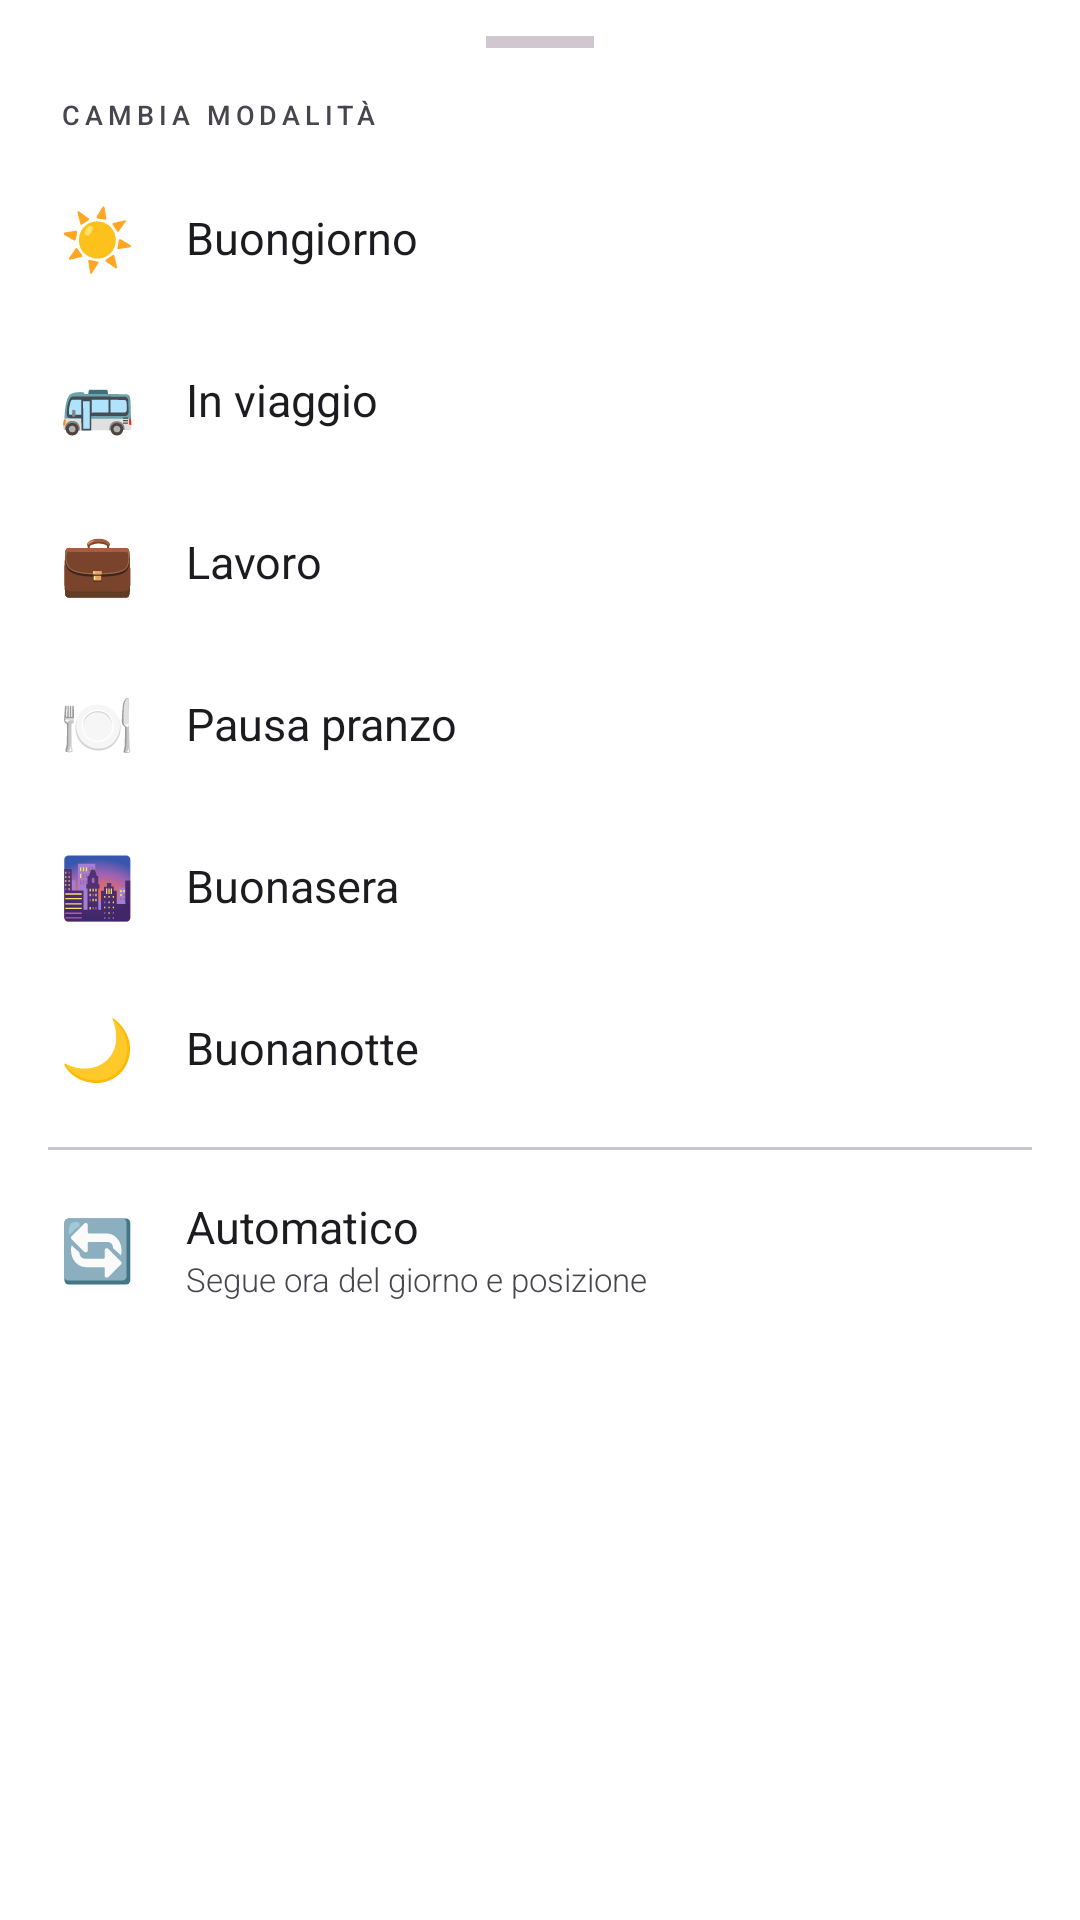

Reconstruct the res/layout file that produces this screen, plus the resources it refers to.
<!-- AndroidManifest.xml: application theme Theme.AviateClone -->
<!-- res/layout/dialog_context_picker.xml -->
<?xml version="1.0" encoding="utf-8"?>
<LinearLayout xmlns:android="http://schemas.android.com/apk/res/android"
    android:layout_width="match_parent"
    android:layout_height="wrap_content"
    android:orientation="vertical"
    android:background="@color/card_white">

    
    <View android:layout_width="36dp" android:layout_height="4dp"
        android:layout_gravity="center_horizontal"
        android:layout_marginTop="12dp" android:layout_marginBottom="16dp"
        android:background="#D0C7D0"/>

    <TextView android:layout_width="match_parent" android:layout_height="wrap_content"
        android:text="CAMBIA MODALITÀ"
        android:textColor="@color/text_on_card_secondary"
        android:textSize="9sp" android:letterSpacing="0.18"
        android:fontFamily="sans-serif-medium"
        android:paddingHorizontal="20dp" android:paddingBottom="8dp"/>

    <LinearLayout android:id="@+id/itemMorning"
        android:layout_width="match_parent" android:layout_height="54dp"
        android:orientation="horizontal" android:gravity="center_vertical"
        android:paddingHorizontal="20dp" android:clickable="true" android:focusable="true"
        android:background="@drawable/bg_app_row_press">
        <TextView android:layout_width="28dp" android:layout_height="wrap_content"
            android:text="☀️" android:textSize="20sp"/>
        <TextView android:layout_width="wrap_content" android:layout_height="wrap_content"
            android:text="Buongiorno" android:textColor="@color/text_on_card"
            android:textSize="15sp" android:fontFamily="sans-serif" android:layout_marginStart="14dp"/>
    </LinearLayout>

    <LinearLayout android:id="@+id/itemCommute"
        android:layout_width="match_parent" android:layout_height="54dp"
        android:orientation="horizontal" android:gravity="center_vertical"
        android:paddingHorizontal="20dp" android:clickable="true" android:focusable="true"
        android:background="@drawable/bg_app_row_press">
        <TextView android:layout_width="28dp" android:layout_height="wrap_content"
            android:text="🚌" android:textSize="20sp"/>
        <TextView android:layout_width="wrap_content" android:layout_height="wrap_content"
            android:text="In viaggio" android:textColor="@color/text_on_card"
            android:textSize="15sp" android:fontFamily="sans-serif" android:layout_marginStart="14dp"/>
    </LinearLayout>

    <LinearLayout android:id="@+id/itemWork"
        android:layout_width="match_parent" android:layout_height="54dp"
        android:orientation="horizontal" android:gravity="center_vertical"
        android:paddingHorizontal="20dp" android:clickable="true" android:focusable="true"
        android:background="@drawable/bg_app_row_press">
        <TextView android:layout_width="28dp" android:layout_height="wrap_content"
            android:text="💼" android:textSize="20sp"/>
        <TextView android:layout_width="wrap_content" android:layout_height="wrap_content"
            android:text="Lavoro" android:textColor="@color/text_on_card"
            android:textSize="15sp" android:fontFamily="sans-serif" android:layout_marginStart="14dp"/>
    </LinearLayout>

    <LinearLayout android:id="@+id/itemLunch"
        android:layout_width="match_parent" android:layout_height="54dp"
        android:orientation="horizontal" android:gravity="center_vertical"
        android:paddingHorizontal="20dp" android:clickable="true" android:focusable="true"
        android:background="@drawable/bg_app_row_press">
        <TextView android:layout_width="28dp" android:layout_height="wrap_content"
            android:text="🍽️" android:textSize="20sp"/>
        <TextView android:layout_width="wrap_content" android:layout_height="wrap_content"
            android:text="Pausa pranzo" android:textColor="@color/text_on_card"
            android:textSize="15sp" android:fontFamily="sans-serif" android:layout_marginStart="14dp"/>
    </LinearLayout>

    <LinearLayout android:id="@+id/itemEvening"
        android:layout_width="match_parent" android:layout_height="54dp"
        android:orientation="horizontal" android:gravity="center_vertical"
        android:paddingHorizontal="20dp" android:clickable="true" android:focusable="true"
        android:background="@drawable/bg_app_row_press">
        <TextView android:layout_width="28dp" android:layout_height="wrap_content"
            android:text="🌆" android:textSize="20sp"/>
        <TextView android:layout_width="wrap_content" android:layout_height="wrap_content"
            android:text="Buonasera" android:textColor="@color/text_on_card"
            android:textSize="15sp" android:fontFamily="sans-serif" android:layout_marginStart="14dp"/>
    </LinearLayout>

    <LinearLayout android:id="@+id/itemNight"
        android:layout_width="match_parent" android:layout_height="54dp"
        android:orientation="horizontal" android:gravity="center_vertical"
        android:paddingHorizontal="20dp" android:clickable="true" android:focusable="true"
        android:background="@drawable/bg_app_row_press">
        <TextView android:layout_width="28dp" android:layout_height="wrap_content"
            android:text="🌙" android:textSize="20sp"/>
        <TextView android:layout_width="wrap_content" android:layout_height="wrap_content"
            android:text="Buonanotte" android:textColor="@color/text_on_card"
            android:textSize="15sp" android:fontFamily="sans-serif" android:layout_marginStart="14dp"/>
    </LinearLayout>

    <View android:layout_width="match_parent" android:layout_height="1dp"
        android:background="@color/m3_outline_variant" android:layout_marginVertical="6dp"
        android:layout_marginHorizontal="16dp"/>

    <LinearLayout android:id="@+id/itemAuto"
        android:layout_width="match_parent" android:layout_height="54dp"
        android:orientation="horizontal" android:gravity="center_vertical"
        android:paddingHorizontal="20dp" android:clickable="true" android:focusable="true"
        android:background="@drawable/bg_app_row_press">
        <TextView android:layout_width="28dp" android:layout_height="wrap_content"
            android:text="🔄" android:textSize="20sp"/>
        <LinearLayout android:layout_width="wrap_content" android:layout_height="wrap_content"
            android:orientation="vertical" android:layout_marginStart="14dp">
            <TextView android:layout_width="wrap_content" android:layout_height="wrap_content"
                android:text="Automatico" android:textColor="@color/text_on_card"
                android:textSize="15sp" android:fontFamily="sans-serif"/>
            <TextView android:layout_width="wrap_content" android:layout_height="wrap_content"
                android:text="Segue ora del giorno e posizione"
                android:textColor="@color/text_on_card_secondary"
                android:textSize="11sp" android:fontFamily="sans-serif-light"/>
        </LinearLayout>
    </LinearLayout>

    <View android:layout_width="match_parent" android:layout_height="16dp"/>
</LinearLayout>
<!-- resources referenced by this layout -->
<resources>
  <color name="card_white">#FFFFFF</color>
  <color name="m3_outline_variant">#C7C5D0</color>
  <color name="text_on_card">#1C1B1F</color>
  <color name="text_on_card_secondary">#49454F</color>
  <!-- drawable bg_app_row_press (drawable) -->
  <?xml version="1.0" encoding="utf-8"?>
  <ripple xmlns:android="http://schemas.android.com/apk/res/android" android:color="#284D5BBF">
      <item><shape android:shape="rectangle"><solid android:color="#00000000"/>
          <corners android:radius="16dp"/></shape></item>
  </ripple>
  <style name="Theme.AviateClone" parent="Theme.Material3.Light.NoActionBar">
          <item name="colorPrimary">@color/m3_primary</item>
          <item name="colorOnPrimary">@color/m3_on_primary</item>
          <item name="colorPrimaryContainer">@color/m3_primary_container</item>
          <item name="colorOnPrimaryContainer">@color/m3_on_primary_container</item>
          <item name="colorSecondary">@color/m3_secondary</item>
          <item name="colorOnSecondary">@color/m3_on_secondary</item>
          <item name="colorSecondaryContainer">@color/m3_secondary_container</item>
          <item name="colorSurface">@color/m3_surface</item>
          <item name="colorSurfaceVariant">@color/m3_surface_variant</item>
          <item name="colorOnSurface">@color/m3_on_surface</item>
          <item name="colorOnSurfaceVariant">@color/m3_on_surface_variant</item>
          <item name="colorOutline">@color/m3_outline</item>
          <item name="android:windowShowWallpaper">true</item>
          <item name="android:windowBackground">@android:color/transparent</item>
          <item name="android:statusBarColor">@android:color/transparent</item>
          <item name="android:navigationBarColor">@android:color/transparent</item>
          <item name="shapeAppearanceSmallComponent">@style/Shape.Small</item>
          <item name="shapeAppearanceMediumComponent">@style/Shape.Medium</item>
          <item name="shapeAppearanceLargeComponent">@style/Shape.Large</item>
      </style>
  <color name="m3_primary">#4A5BBF</color>
  <color name="m3_on_primary">#FFFFFF</color>
  <color name="m3_primary_container">#DDE1FF</color>
  <color name="m3_on_primary_container">#00105C</color>
  <color name="m3_secondary">#5A5D72</color>
  <color name="m3_on_secondary">#FFFFFF</color>
  <color name="m3_secondary_container">#DFE0F9</color>
  <color name="m3_surface">#FEFBFF</color>
  <color name="m3_surface_variant">#E3E1EC</color>
  <color name="m3_on_surface">#1C1B1F</color>
  <color name="m3_on_surface_variant">#46444F</color>
  <color name="m3_outline">#77757F</color>
  <style name="Shape.Small" parent="ShapeAppearance.Material3.SmallComponent">
          <item name="cornerFamily">rounded</item><item name="cornerSize">12dp</item>
      </style>
  <style name="Shape.Medium" parent="ShapeAppearance.Material3.MediumComponent">
          <item name="cornerFamily">rounded</item><item name="cornerSize">20dp</item>
      </style>
  <style name="Shape.Large" parent="ShapeAppearance.Material3.LargeComponent">
          <item name="cornerFamily">rounded</item><item name="cornerSize">28dp</item>
      </style>
</resources>
